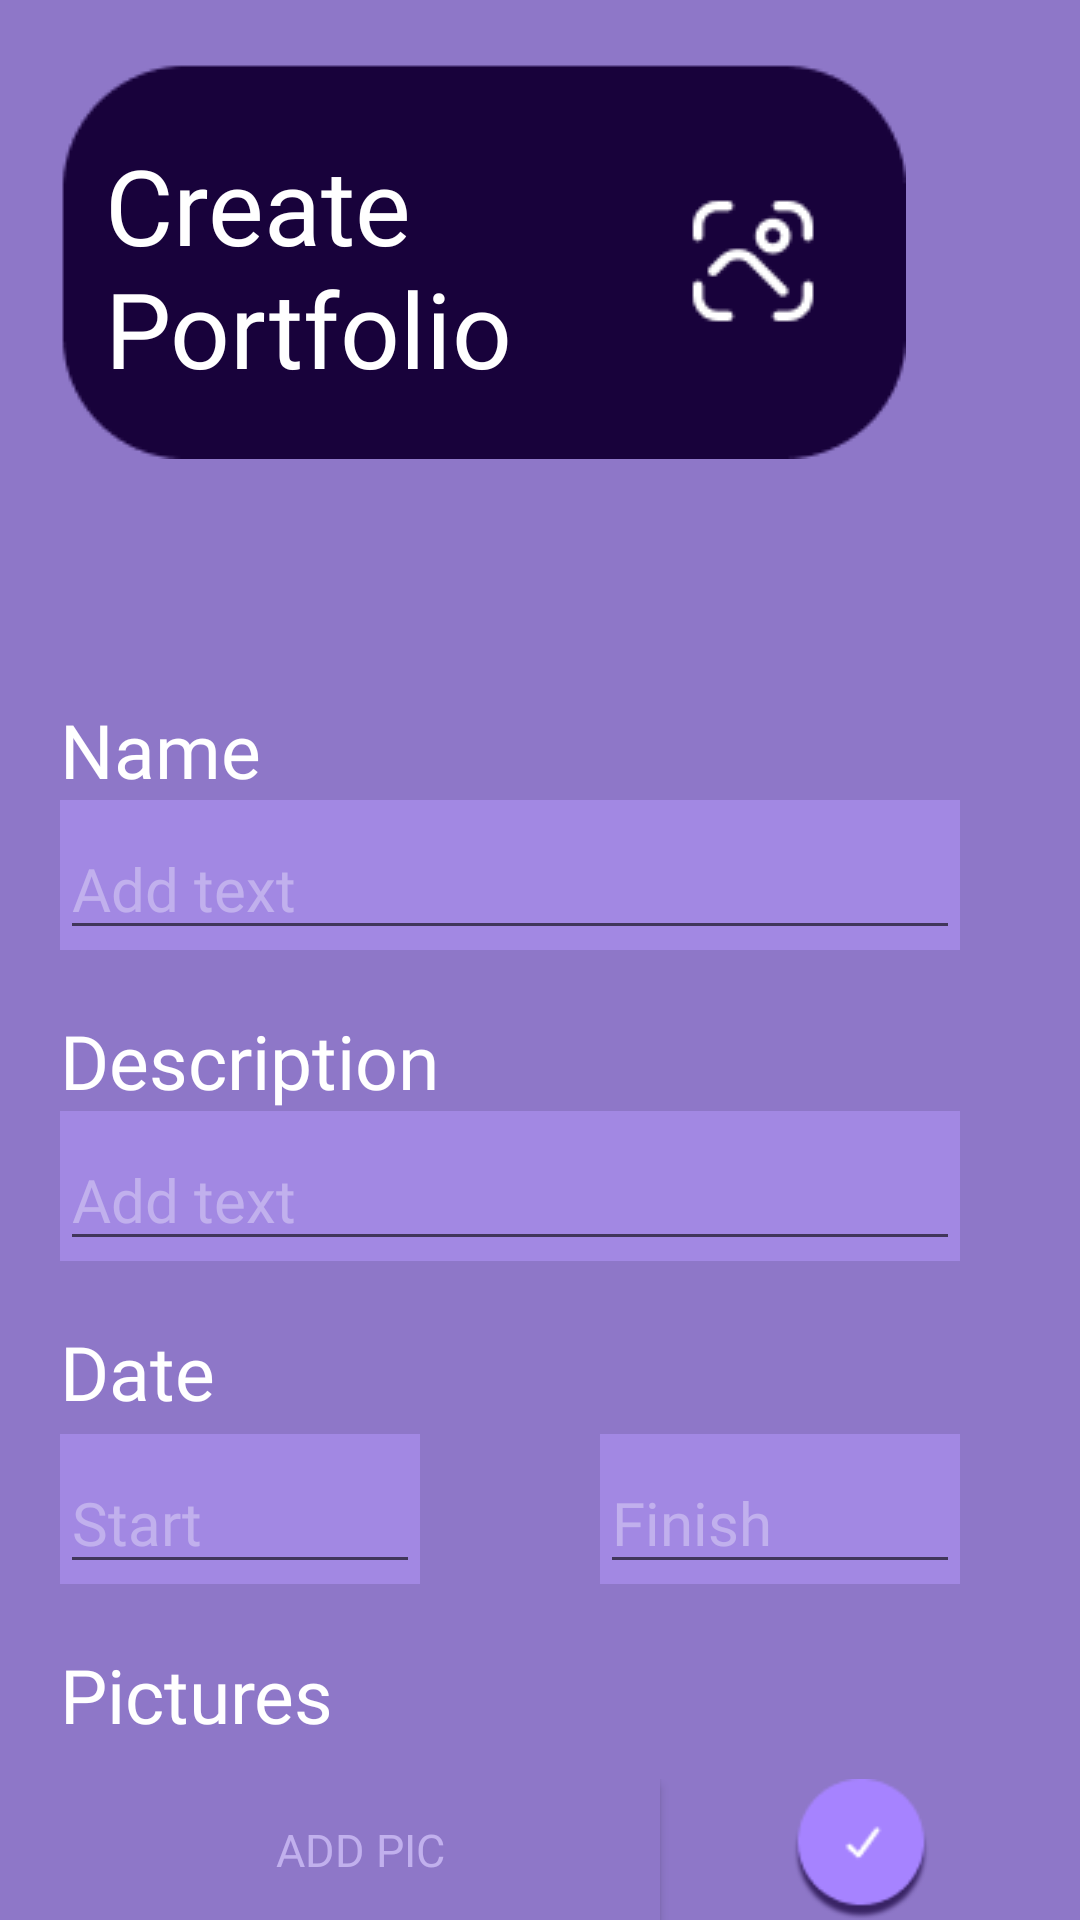

The Android layout XML behind this screen, and the referenced resources:
<!-- AndroidManifest.xml: application theme Theme.Hw2 -->
<!-- res/layout/create.xml -->
<?xml version="1.0" encoding="utf-8"?>
<androidx.constraintlayout.widget.ConstraintLayout xmlns:android="http://schemas.android.com/apk/res/android"
    xmlns:app="http://schemas.android.com/apk/res-auto"
    android:layout_width="match_parent"
    android:layout_height="match_parent">

    <LinearLayout
        android:layout_width="match_parent"
        android:layout_height="match_parent"
        android:background="@color/meduim_lavand"
        android:orientation="vertical"
        app:layout_constraintBottom_toBottomOf="parent"
        app:layout_constraintEnd_toEndOf="parent"
        app:layout_constraintStart_toStartOf="parent"
        app:layout_constraintTop_toTopOf="parent">

        <LinearLayout
            android:layout_width="match_parent"
            android:layout_height="wrap_content"
            android:orientation="horizontal">

            <RelativeLayout
                android:layout_width="wrap_content"
                android:layout_height="wrap_content"
                android:layout_marginLeft="10dp"
                android:layout_marginTop="20dp">

                <ImageView
                    android:layout_width="wrap_content"
                    android:layout_height="wrap_content"
                    app:srcCompat="@drawable/component_29" />

                <TextView
                    style="@style/b35"
                    android:layout_width="200dp"
                    android:layout_height="wrap_content"
                    android:layout_marginLeft="25dp"
                    android:layout_marginTop="25dp"
                    android:text="@string/create_portfolio"
                    android:textColor="@color/white" />

            </RelativeLayout>

        </LinearLayout>

        <RelativeLayout
            android:layout_width="wrap_content"
            android:layout_height="wrap_content"
            android:layout_gravity="center">

            <ImageView
                android:layout_width="370dp"
                android:layout_height="550dp"
                app:srcCompat="@drawable/component" />

            <LinearLayout
                android:id="@+id/io"
                android:layout_width="wrap_content"
                android:layout_height="wrap_content"
                android:orientation="vertical">

                <LinearLayout
                    android:layout_width="300dp"
                    android:layout_height="wrap_content"
                    android:layout_marginLeft="20dp"
                    android:layout_marginTop="80dp"
                    android:orientation="vertical">

                    <TextView
                        style="@style/semi25"
                        android:layout_width="wrap_content"
                        android:layout_height="wrap_content"
                        android:text="@string/name"
                        android:textColor="@color/white">

                    </TextView>

                    <com.google.android.material.textfield.TextInputLayout
                        android:layout_width="match_parent"
                        android:layout_height="50dp"
                        android:background="@color/lavand">

                        <com.google.android.material.textfield.TextInputEditText
                            style="@style/semi20"
                            android:layout_width="match_parent"
                            android:layout_height="wrap_content"
                            android:layout_marginTop="5dp"
                            android:text="@string/add_text"
                            android:textColor="@color/bright_lavand" />

                    </com.google.android.material.textfield.TextInputLayout>
                </LinearLayout>

                <LinearLayout
                    android:layout_width="300dp"
                    android:layout_height="wrap_content"
                    android:layout_marginLeft="20dp"
                    android:layout_marginTop="20dp"
                    android:orientation="vertical">

                    <TextView
                        style="@style/semi25"
                        android:layout_width="wrap_content"
                        android:layout_height="wrap_content"
                        android:text="@string/description"
                        android:textColor="@color/white">

                    </TextView>

                    <com.google.android.material.textfield.TextInputLayout
                        android:layout_width="match_parent"
                        android:layout_height="50dp"
                        android:background="@color/lavand">

                        <com.google.android.material.textfield.TextInputEditText
                            style="@style/semi20"
                            android:layout_width="match_parent"
                            android:layout_height="wrap_content"
                            android:layout_marginTop="5dp"
                            android:text="@string/add_text"
                            android:textColor="@color/bright_lavand" />

                    </com.google.android.material.textfield.TextInputLayout>
                </LinearLayout>
            </LinearLayout>

            <LinearLayout
                android:layout_width="wrap_content"
                android:layout_height="wrap_content"
                android:layout_below="@+id/io"
                android:layout_marginLeft="20dp"
                android:layout_marginTop="20dp">

                <TextView
                    style="@style/semi25"
                    android:layout_width="wrap_content"
                    android:layout_height="wrap_content"
                    android:text="@string/date"

                    android:textColor="@color/white" />
            </LinearLayout>

            <LinearLayout
                android:layout_width="wrap_content"
                android:layout_height="wrap_content"
                android:layout_marginLeft="20dp"
                android:layout_marginTop="325dp"
                android:orientation="horizontal"
                android:id="@+id/io1">

                <com.google.android.material.textfield.TextInputLayout
                    android:layout_width="120dp"
                    android:layout_height="50dp"
                    android:background="@color/lavand">

                    <com.google.android.material.textfield.TextInputEditText
                        style="@style/semi20"
                        android:layout_width="match_parent"
                        android:layout_height="wrap_content"
                        android:layout_marginTop="5dp"
                        android:text="@string/start"
                        android:textColor="@color/bright_lavand" />

                </com.google.android.material.textfield.TextInputLayout>

                <com.google.android.material.textfield.TextInputLayout
                    android:layout_width="120dp"
                    android:layout_height="50dp"
                    android:layout_marginLeft="60dp"
                    android:background="@color/lavand">

                    <com.google.android.material.textfield.TextInputEditText
                        style="@style/semi20"
                        android:layout_width="match_parent"
                        android:layout_height="wrap_content"
                        android:layout_marginTop="5dp"
                        android:text="@string/finish"
                        android:textColor="@color/bright_lavand" />

                </com.google.android.material.textfield.TextInputLayout>
            </LinearLayout>

            <LinearLayout
                android:layout_width="wrap_content"
                android:layout_height="wrap_content"
                android:layout_below="@+id/io1"
                android:layout_marginLeft="20dp"
                android:layout_marginTop="20dp"
                android:orientation="vertical">

                <TextView
                    style="@style/semi25"
                    android:layout_width="wrap_content"
                    android:layout_height="wrap_content"
                    android:text="@string/pictures"
                    android:textColor="@color/white" />

            </LinearLayout>

            <LinearLayout
                android:layout_width="wrap_content"
                android:layout_height="wrap_content"
                android:layout_marginTop="440dp"
                android:layout_marginLeft="20dp"
                >

                <Button
                    android:layout_width="200dp"
                    android:layout_height="wrap_content"
                    android:background="@color/meduim_lavand"
                    android:text="@string/add_pic"
                    style="@style/semi15"
                    android:textColor="@color/bright_lavand"/>


                <ImageView
                    android:layout_width="wrap_content"
                    android:layout_height="wrap_content"
                    android:layout_marginLeft="40dp"
                    app:srcCompat="@drawable/component_29__1_" />
            </LinearLayout>




        </RelativeLayout>

    </LinearLayout>
</androidx.constraintlayout.widget.ConstraintLayout>
<!-- resources referenced by this layout -->
<resources>
  <color name="bright_lavand">"#C1B0ED"</color>
  <color name="lavand">"#A288E3"</color>
  <color name="meduim_lavand">"#8E77C8"</color>
  <!-- drawable component_29: png bitmap (drawable, 3569 bytes) -->
  <!-- drawable component_29__1_: png bitmap (drawable, 2432 bytes) -->
  <string name="add_pic">add pic</string>
  <string name="add_text">Add text</string>
  <string name="create_portfolio">Create Portfolio</string>
  <string name="date">Date</string>
  <string name="description">Description</string>
  <string name="finish">Finish</string>
  <string name="name">Name</string>
  <string name="pictures">Pictures</string>
  <string name="start">Start</string>
  <style name="b35">
          <item name="android:fontFamily">@font/montserrat_black</item>
          <item name="android:textSize">35sp</item>
  
      </style>
  <style name="semi15">
          <item name="android:textSize">15sp</item>
          <item name="fontFamily">@font/montserrat_semibold</item>
  
      </style>
  <style name="semi20">
          <item name="android:fontFamily">@font/montserrat_semibold</item>
          <item name="android:textSize">20sp</item>
      </style>
  <style name="semi25">
          <item name="android:textSize">25sp</item>
          <item name="fontFamily">@font/montserrat_semibold</item>
  
      </style>
  <style name="Theme.Hw2" parent="Theme.AppCompat.DayNight.DarkActionBar">
          
          <item name="colorPrimary">@color/purple_500</item>
          <item name="colorPrimaryVariant">@color/purple_700</item>
          <item name="colorOnPrimary">@color/white</item>
          
          <item name="colorSecondary">@color/teal_200</item>
          <item name="colorSecondaryVariant">@color/teal_700</item>
          <item name="colorOnSecondary">@color/black</item>
          
          <item name="android:statusBarColor" tools:targetApi="l">?attr/colorPrimaryVariant</item>
          
      </style>
  <!-- not gathered from this repository: default colours our renderer supplied (Android Studio template values) -->
  <color name="purple_500">#FF6200EE</color>
  <color name="purple_700">#FF3700B3</color>
  <color name="teal_200">#FF03DAC5</color>
  <color name="teal_700">#FF018786</color>
  <color name="black">#FF000000</color>
  <color name="white">#FFFFFFFF</color>
</resources>
